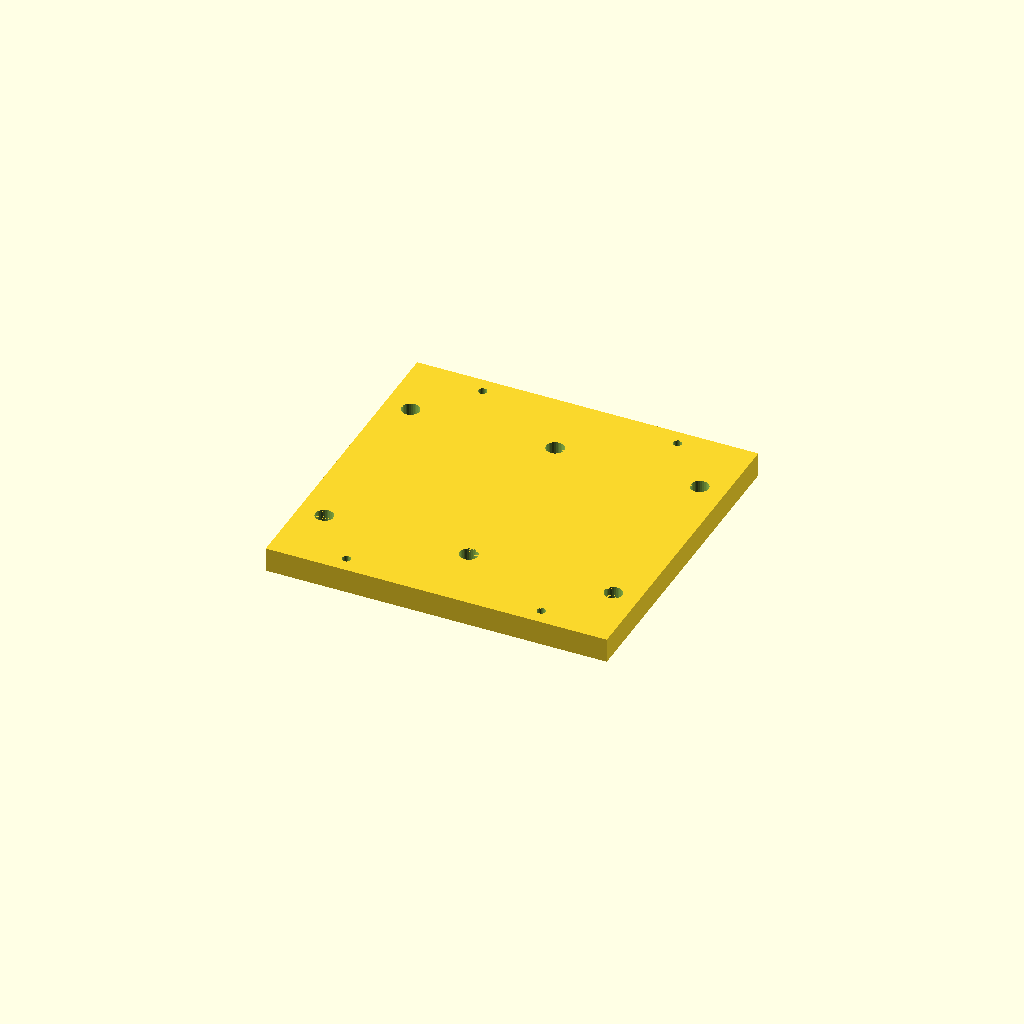
Cell 1: rendered with the file's own defaults.
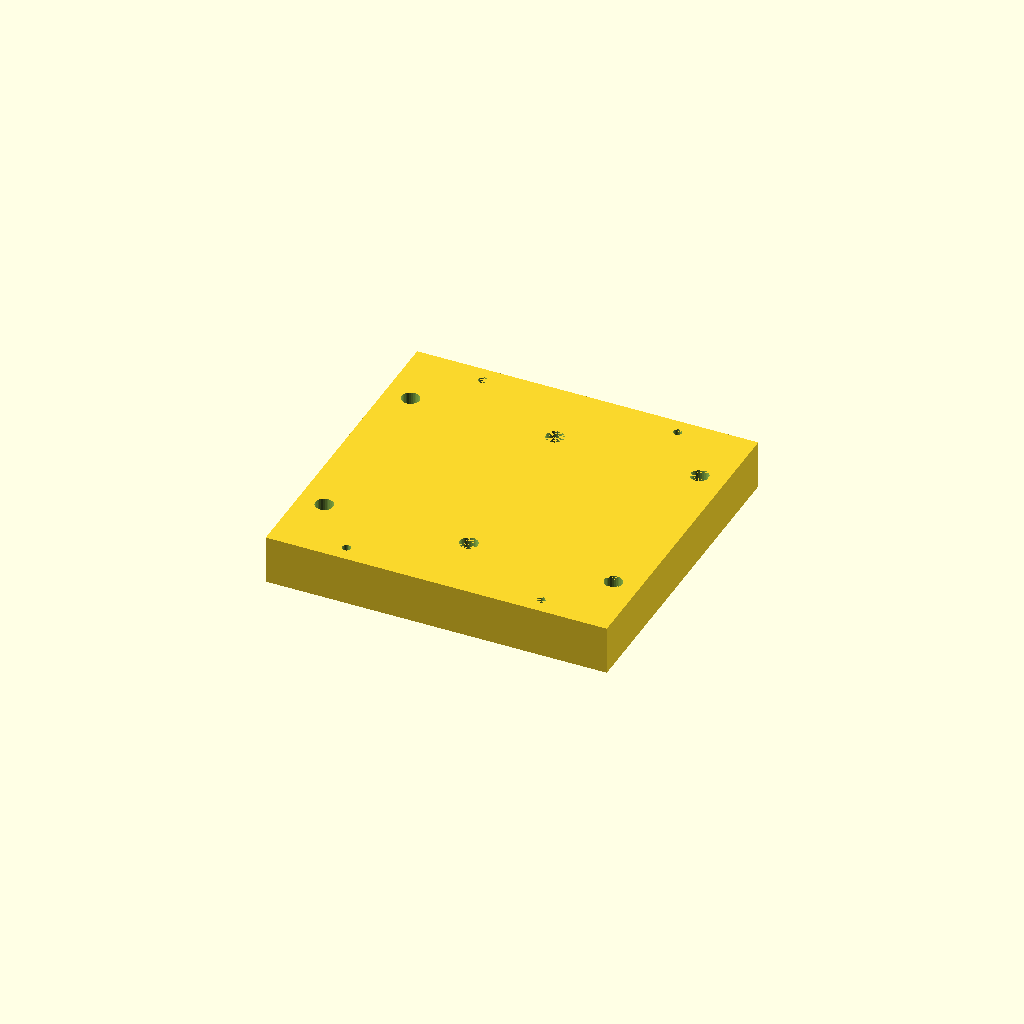
Cell 2 — plate_thickness set to 30, the other parameters unchanged.
One fixed orthographic camera (rotation 55°, 0°, 25°; colour scheme Cornfield) for every cell.
OpenSCAD source file parts/fixture-plate.scad:
/*
 * fixture-plate.scad — CNC fixture plate for Hammond 1590DD top panel milling
 *
 * Screws down to SRcnc wasteboard via M5 carriage holes.
 * Case mounted open-side-down: screws go through plate up into case corner bosses.
 * Washer between screw head and MDF prevents pull-through.
 *
 * Coordinate system: center of plate = center of case = machine X110 Y190
 *
 * Wasteboard carriage hole pattern (from srcnc/scad/main.scad):
 *   X: ±ycarriage_separation/2 = ±60mm
 *   Y: ±yrail_separation/2     = ±90mm
 *   Screw: M5, head sits on top of plate
 *
 * 1590DD case screw hole pattern (from datasheet):
 *   X: ±89mm from case center
 *   Y: ±57mm from case center
 *   Screw: original case screws (#6-32 or M3), min ~10mm length
 *   Washer: ø10mm, sits in counterbore
 *
 * Material: 15mm MDF
 * Mill this plate on the SRcnc before using it as a fixture.
 */

// === PARAMETERS ===

plate_thickness = 15;       // mm — MDF thickness

// Wasteboard carriage holes — M5 through hole, screw head sits on top
carriage_hole_x = 60;       // ±mm from center
carriage_hole_y = 90;       // ±mm from center
carriage_screw_d = 5.4;     // M5 clearance

// Case screw holes — counterbored for washer+head, through hole for shank
// Original case screws (#6-32 or M3) + ø10mm washer
case_hole_x = 89;           // ±mm from center
case_hole_y = 57;           // ±mm from center
case_screw_d   = 4.0;       // shank clearance (peck drilled with 4mm tool)
case_cbore_d   = 11.0;      // counterbore for ø10mm washer + 0.5mm clearance
case_cbore_depth = 11.0;    // counterbore depth — leaves 4mm MDF below washer
                            // min screw length ~10mm (4mm plate + ~4-6mm into case boss)

// Plate size — large enough to cover all holes with margin
plate_w = 210;              // mm
plate_h = 200;              // mm

// === MODULES ===

module carriage_holes() {
    for (x = [-carriage_hole_x, carriage_hole_x])
        for (y = [-carriage_hole_y, carriage_hole_y])
            translate([x, y, 0]) children();
}

module case_holes() {
    // 4 corner screws
    for (x = [-case_hole_x, case_hole_x])
        for (y = [-case_hole_y, case_hole_y])
            translate([x, y, 0]) children();
    // 2 center screws on long sides (X=0, Y=±57)
    for (y = [-case_hole_y, case_hole_y])
        translate([0, y, 0]) children();
}

module fixture_plate() {
    difference() {
        // Plate body
        cube([plate_w, plate_h, plate_thickness], center=true);

        // Case screw holes — counterbore for washer+head, through hole for shank
        case_holes() {
            // Counterbore from top (washer + head recess)
            translate([0, 0, plate_thickness/2 - case_cbore_depth])
                cylinder(d=case_cbore_d, h=case_cbore_depth + 0.01, $fn=32);
            // Shank through hole
            translate([0, 0, -plate_thickness/2 - 0.01])
                cylinder(d=case_screw_d, h=plate_thickness + 0.02, $fn=32);
        }

        // Carriage holes — M5 through hole
        carriage_holes()
            translate([0, 0, -plate_thickness/2 - 0.01])
                cylinder(d=carriage_screw_d, h=plate_thickness + 0.02, $fn=32);
    }
}

// === RENDER ===

fixture_plate();
Parameter table extracted from the source (name, type, default, range or options):
plate_thickness: number, default 15
carriage_hole_x: number, default 60
carriage_hole_y: number, default 90
carriage_screw_d: number, default 5.4
case_hole_x: number, default 89
case_hole_y: number, default 57
case_screw_d: number, default 4
case_cbore_d: number, default 11
case_cbore_depth: number, default 11
plate_w: number, default 210
plate_h: number, default 200
